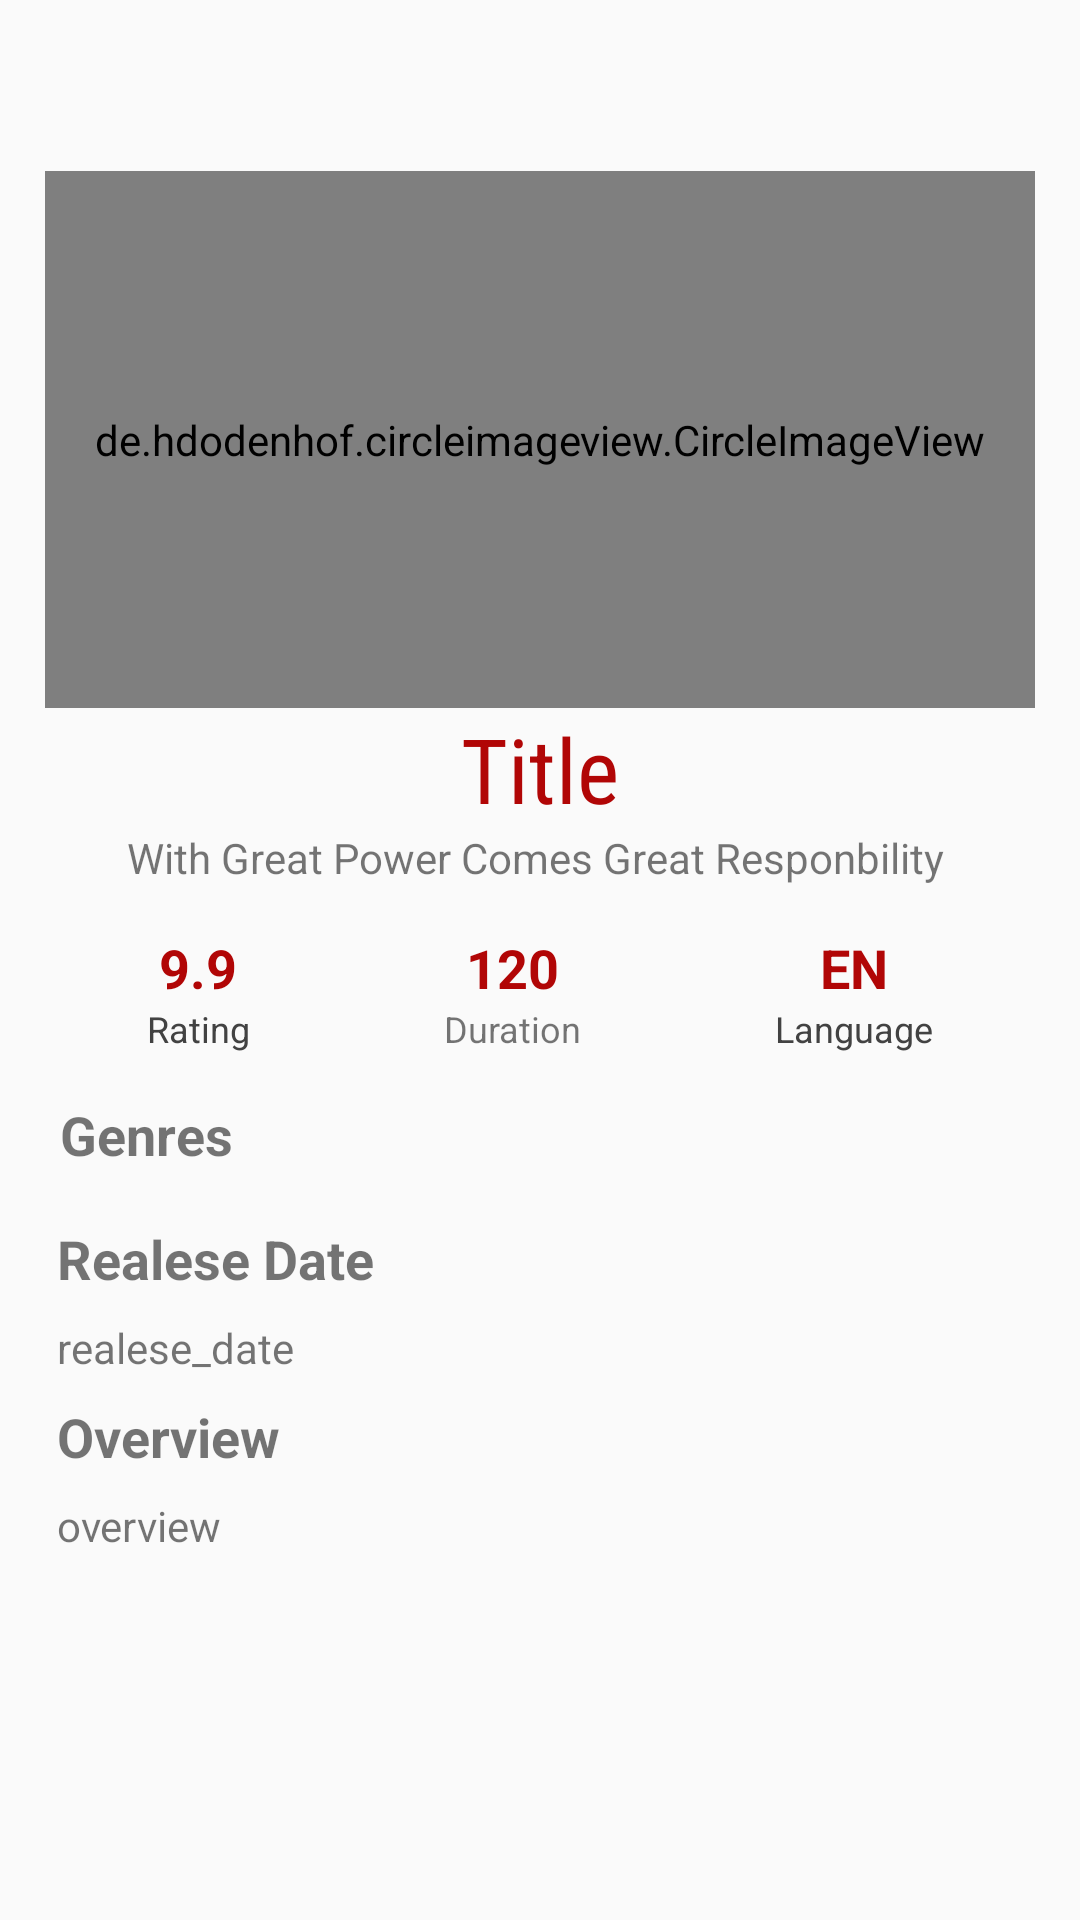

Here is an Android app screen rendered from its layout file. Give the layout XML and the strings, colors and styles it references.
<!-- AndroidManifest.xml: application theme AppTheme -->
<!-- res/layout/activity_detail.xml -->
<?xml version="1.0" encoding="utf-8"?>
<ScrollView  xmlns:android="http://schemas.android.com/apk/res/android"
    xmlns:app="http://schemas.android.com/apk/res-auto"
    xmlns:tools="http://schemas.android.com/tools"
    android:layout_width="match_parent"
    android:layout_height="match_parent"
    tools:context=".DetailActivity">


    <LinearLayout
        android:layout_width="match_parent"
        android:layout_height="wrap_content"
        android:layout_margin="15dp"
        android:orientation="vertical">

        <de.hdodenhof.circleimageview.CircleImageView
            android:id="@+id/detail_poster"
            android:layout_width="match_parent"
            android:layout_height="179dp"
            android:layout_alignParentTop="true"
            android:layout_centerHorizontal="true"
            android:layout_marginTop="42dp"
            android:src="@drawable/image" />

        <TextView
            android:id="@+id/detail_title"
            android:layout_width="match_parent"
            android:layout_height="wrap_content"
            android:layout_below="@+id/detail_poster"
            android:layout_centerHorizontal="true"
            android:fontFamily="sans-serif-condensed"
            android:text="Title"
            android:textAlignment="center"
            android:textColor="@color/colorAccent"
            android:textSize="30sp"
            android:typeface="monospace" />

        <TextView
            android:id="@+id/textView16"
            android:layout_width="match_parent"
            android:layout_height="wrap_content"
            android:layout_marginBottom="15dp"
            android:text="With Great Power Comes Great Responbility "
            android:textAlignment="center" />

        <TableLayout
            android:layout_width="match_parent"
            android:layout_height="match_parent"
            android:layout_centerInParent="true"
            android:gravity="center_horizontal|center"
            android:orientation="horizontal">

            <TableRow
                android:layout_width="match_parent"
                android:layout_height="match_parent"
                android:gravity="center_horizontal|center">

                <TextView
                    android:id="@+id/detail_rate"
                    android:layout_width="wrap_content"
                    android:layout_height="wrap_content"
                    android:layout_above="@+id/bahasa"
                    android:layout_alignParentEnd="true"
                    android:layout_marginEnd="50dp"
                    android:layout_marginStart="50dp"
                    android:text="9.9"
                    android:textAlignment="center"
                    android:textColor="@color/colorAccent"
                    android:textSize="18sp"
                    android:textStyle="bold" />

                <TextView
                    android:id="@+id/textView14"
                    android:layout_width="75dp"
                    android:layout_height="wrap_content"
                    android:layout_marginEnd="50dp"
                    android:text="120"
                    android:textAlignment="center"
                    android:textColor="@color/colorAccent"
                    android:textSize="18sp"
                    android:textStyle="bold" />

                <TextView
                    android:id="@+id/detail_bahas"
                    android:layout_width="37dp"
                    android:layout_height="wrap_content"
                    android:layout_alignStart="@+id/detail_poster"
                    android:layout_centerVertical="true"
                    android:layout_marginEnd="50dp"
                    android:text="EN"
                    android:textAlignment="center"
                    android:textColor="@color/colorAccent"
                    android:textSize="18sp"
                    android:textStyle="bold" />

            </TableRow>

            <TableRow
                android:layout_width="match_parent"
                android:layout_height="match_parent"
                android:gravity="center_vertical|center">

                <TextView
                    android:id="@+id/rate"
                    android:layout_width="wrap_content"
                    android:layout_height="wrap_content"
                    android:layout_above="@+id/bahasa"
                    android:layout_alignParentEnd="true"
                    android:layout_marginEnd="50dp"
                    android:layout_marginStart="50dp"
                    android:text="Rating"
                    android:textColor="@color/cardview_dark_background"
                    android:textSize="12sp" />

                <TextView
                    android:id="@+id/textView15"
                    android:layout_width="wrap_content"
                    android:layout_height="wrap_content"
                    android:layout_marginEnd="50dp"
                    android:text="Duration"
                    android:textAlignment="center"
                    android:textSize="12sp" />

                <TextView
                    android:id="@+id/bahasa"
                    android:layout_width="wrap_content"
                    android:layout_height="wrap_content"
                    android:layout_alignStart="@+id/detail_poster"
                    android:layout_centerVertical="true"
                    android:layout_marginEnd="50dp"
                    android:text="Language"
                    android:textColor="@color/cardview_dark_background"
                    android:textSize="12sp" />

            </TableRow>

        </TableLayout>

        <TextView
            android:id="@+id/textView9"
            android:layout_width="match_parent"
            android:layout_height="wrap_content"
            android:layout_marginTop="10dp"
            android:padding="5dp"
            android:text="Genres"
            android:textSize="18sp"
            android:textStyle="bold" />

        <android.support.v7.widget.RecyclerView
            android:id="@+id/detail_rvGenres"
            android:layout_width="match_parent"
            android:layout_height="wrap_content"
            android:padding="4dp" />

        <TextView
            android:id="@+id/textView13"
            android:layout_width="match_parent"
            android:layout_height="wrap_content"
            android:padding="4dp"
            android:text="Realese Date"
            android:textSize="18sp"
            android:textStyle="bold" />

        <TextView
            android:id="@+id/detail_date"
            android:layout_width="match_parent"
            android:layout_height="wrap_content"
            android:padding="4dp"
            android:text="realese_date" />

        <TextView
            android:id="@+id/textView10"
            android:layout_width="match_parent"
            android:layout_height="wrap_content"
            android:padding="4dp"
            android:text="Overview"
            android:textSize="18sp"
            android:textStyle="bold" />

        <TextView
            android:id="@+id/detail_over"
            android:layout_width="match_parent"
            android:layout_height="wrap_content"
            android:padding="4dp"
            android:text="overview" />

    </LinearLayout>
    </ScrollView>
<!-- resources referenced by this layout -->
<resources>
  <color name="colorAccent">#b10606</color>
  <!-- drawable image (drawable) -->
  <vector android:height="24dp" android:tint="#CECEC8"
      android:viewportHeight="24.0" android:viewportWidth="24.0"
      android:width="24dp" xmlns:android="http://schemas.android.com/apk/res/android">
      <path android:fillColor="#FF000000" android:pathData="M21,19V5c0,-1.1 -0.9,-2 -2,-2H5c-1.1,0 -2,0.9 -2,2v14c0,1.1 0.9,2 2,2h14c1.1,0 2,-0.9 2,-2zM8.5,13.5l2.5,3.01L14.5,12l4.5,6H5l3.5,-4.5z"/>
  </vector>
  <style name="AppTheme" parent="Theme.AppCompat.Light.DarkActionBar">
          
          <item name="colorPrimary">@color/colorPrimary</item>
          <item name="colorPrimaryDark">@color/colorPrimaryDark</item>
          <item name="colorAccent">@color/colorAccent</item>
      </style>
  <color name="colorPrimary">#000000</color>
  <color name="colorPrimaryDark">#2e2e29</color>
</resources>
